Image classification data set "dataset" (NguyenBuiQuanqHuy/Crab_Classification_CNN on GitHub). Class labels (6): blue crab, coconut crab, king crab, mud crab, stone crab, vampire crab.

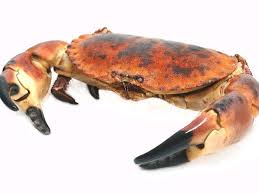
Label: stone crab

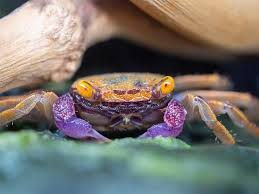
Label: vampire crab

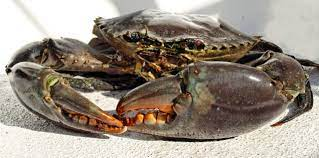
Label: mud crab

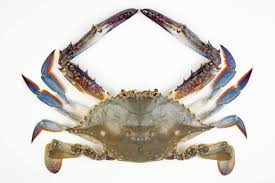
Label: blue crab

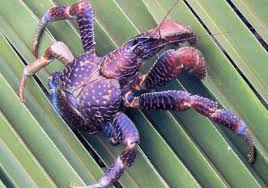
Label: coconut crab

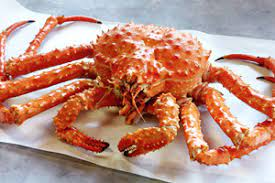
Label: king crab
